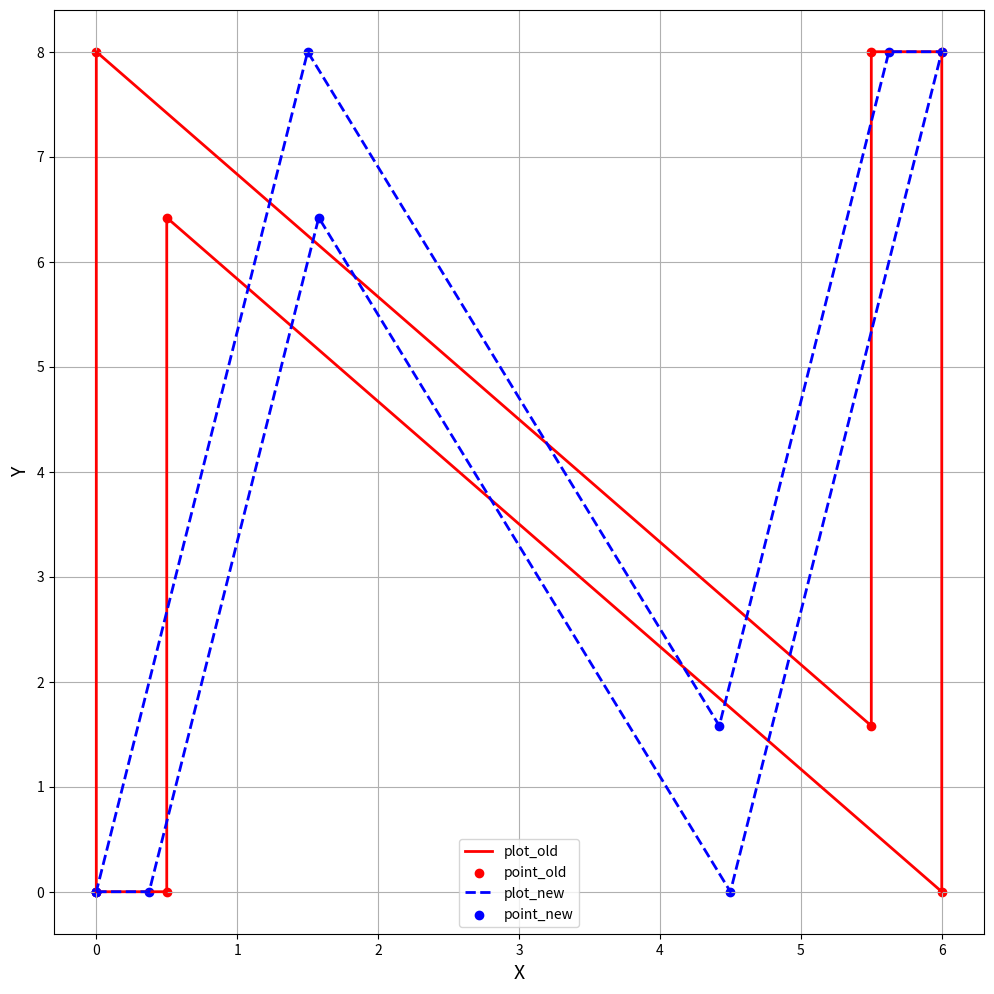

Write the Python code that produced this figure.
import matplotlib.pyplot as plt
import numpy as np
import pandas as pd

choice = '2D'
# o = np.pi / 4
close = 1
# [[np.cos(o), -np.sin(o)], [np.sin(o), np.cos(o)]]
input_a = [[0.75, 0.1875], [0, 1]]
A = np.array(input_a)

input_x = [[0, 0], [0.5, 0], [0.5, 6.42], [6, 0], [6, 8], [5.5, 8], [5.5, 1.58], [0, 8]]
X = np.array(input_x)

new_X = np.dot(A, X.T).T

x = []
y = []
x_new = []
y_new = []

for i in range(len(X) + close):
    index = i % len(X)
    elem = X[index]
    x.append([elem[0]])
    y.append([elem[1]])

for i in range(len(new_X) + close):
    index = i % len(new_X)
    elem = new_X[index]
    x_new.append([elem[0]])
    y_new.append([elem[1]])

if choice == '2D':
    plt.figure(figsize=(12, 12))
    plt.plot(x, y, 'r-', linewidth=2, label="plot_old")
    plt.scatter(x, y, c='red', label='point_old')

    plt.plot(x_new, y_new, 'b--', linewidth=2, label="plot_new")
    plt.scatter(x_new, y_new, c='blue', label='point_new')

    plt.xlabel(xlabel="X", fontsize=14)
    plt.ylabel(ylabel="Y", fontsize=14)

elif choice == '3D':
    fig = plt.figure(figsize=(12, 12))
    ax = fig.add_subplot(projection="3d")
    z = []
    z_new = []
    for i in range(len(X) + close):
        index = i % len(X)
        elem = X[index]
        z.append([elem[2]])
    for i in range(len(new_X) + close):
        index = i % len(new_X)
        elem = new_X[index]
        z_new.append([elem[2]])

    ax.plot(x, y, z, 'r-', linewidth=2, label="plot_old")
    ax.scatter(x, y, z, c='red', label="point_old")

    ax.plot(x_new, y_new, z_new, 'b--', linewidth=2, label="plot_new")
    ax.scatter(x_new, y_new, z_new, c='blue', label="point_new")

    plt.xlabel(xlabel='X', fontsize=14)
    plt.ylabel(ylabel='Y', fontsize=14)

plt.legend()
plt.grid()
plt.show()
